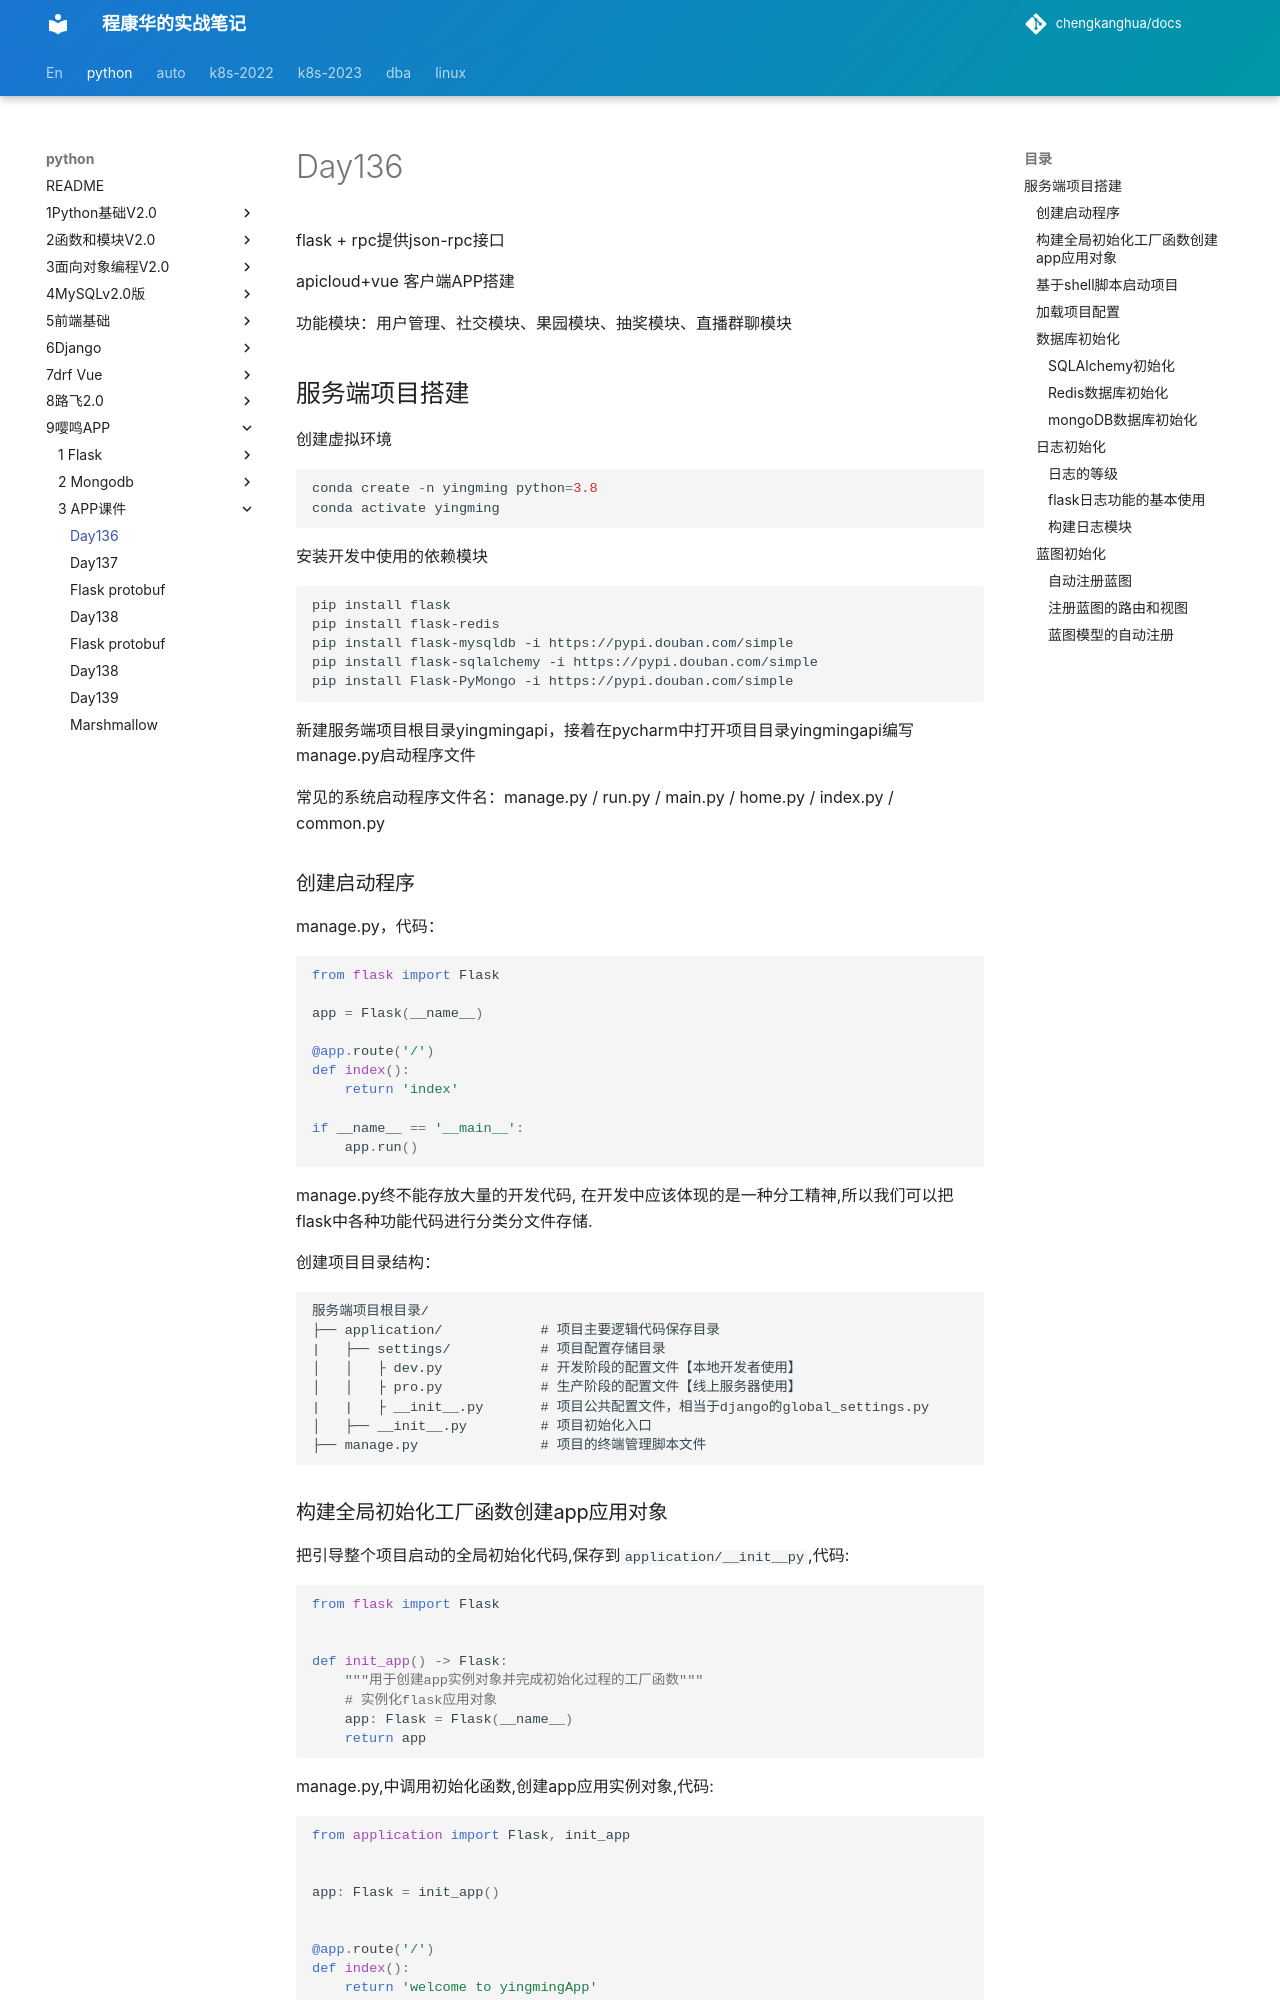

repository: chengkanghua/docs · page: python/9嘤鸣APP/3-APP课件/day01/day136.html · generator: mkdocs

flask + rpc提供json-rpc接口

apicloud+vue 客户端APP搭建

功能模块：用户管理、社交模块、果园模块、抽奖模块、直播群聊模块



## 服务端项目搭建

创建虚拟环境

```python
conda create -n yingming python=3.8
conda activate yingming
```

安装开发中使用的依赖模块

```bash
pip install flask
pip install flask-redis
pip install flask-mysqldb -i https://pypi.douban.com/simple
pip install flask-sqlalchemy -i https://pypi.douban.com/simple
pip install Flask-PyMongo -i https://pypi.douban.com/simple
```

新建服务端项目根目录yingmingapi，接着在pycharm中打开项目目录yingmingapi编写manage.py启动程序文件

常见的系统启动程序文件名：manage.py / run.py / main.py / home.py / index.py / common.py



### 创建启动程序

manage.py，代码：

```python
from flask import Flask

app = Flask(__name__)

@app.route('/')
def index():
    return 'index'

if __name__ == '__main__':
    app.run()
```

manage.py终不能存放大量的开发代码, 在开发中应该体现的是一种分工精神,所以我们可以把flask中各种功能代码进行分类分文件存储.

创建项目目录结构：

```
服务端项目根目录/
├── application/            # 项目主要逻辑代码保存目录
|   ├── settings/           # 项目配置存储目录
│   │   ├ dev.py            # 开发阶段的配置文件【本地开发者使用】
│   │   ├ pro.py            # 生产阶段的配置文件【线上服务器使用】
|   |   ├ __init__.py       # 项目公共配置文件，相当于django的global_settings.py
│   ├── __init__.py         # 项目初始化入口
├── manage.py               # 项目的终端管理脚本文件
```
